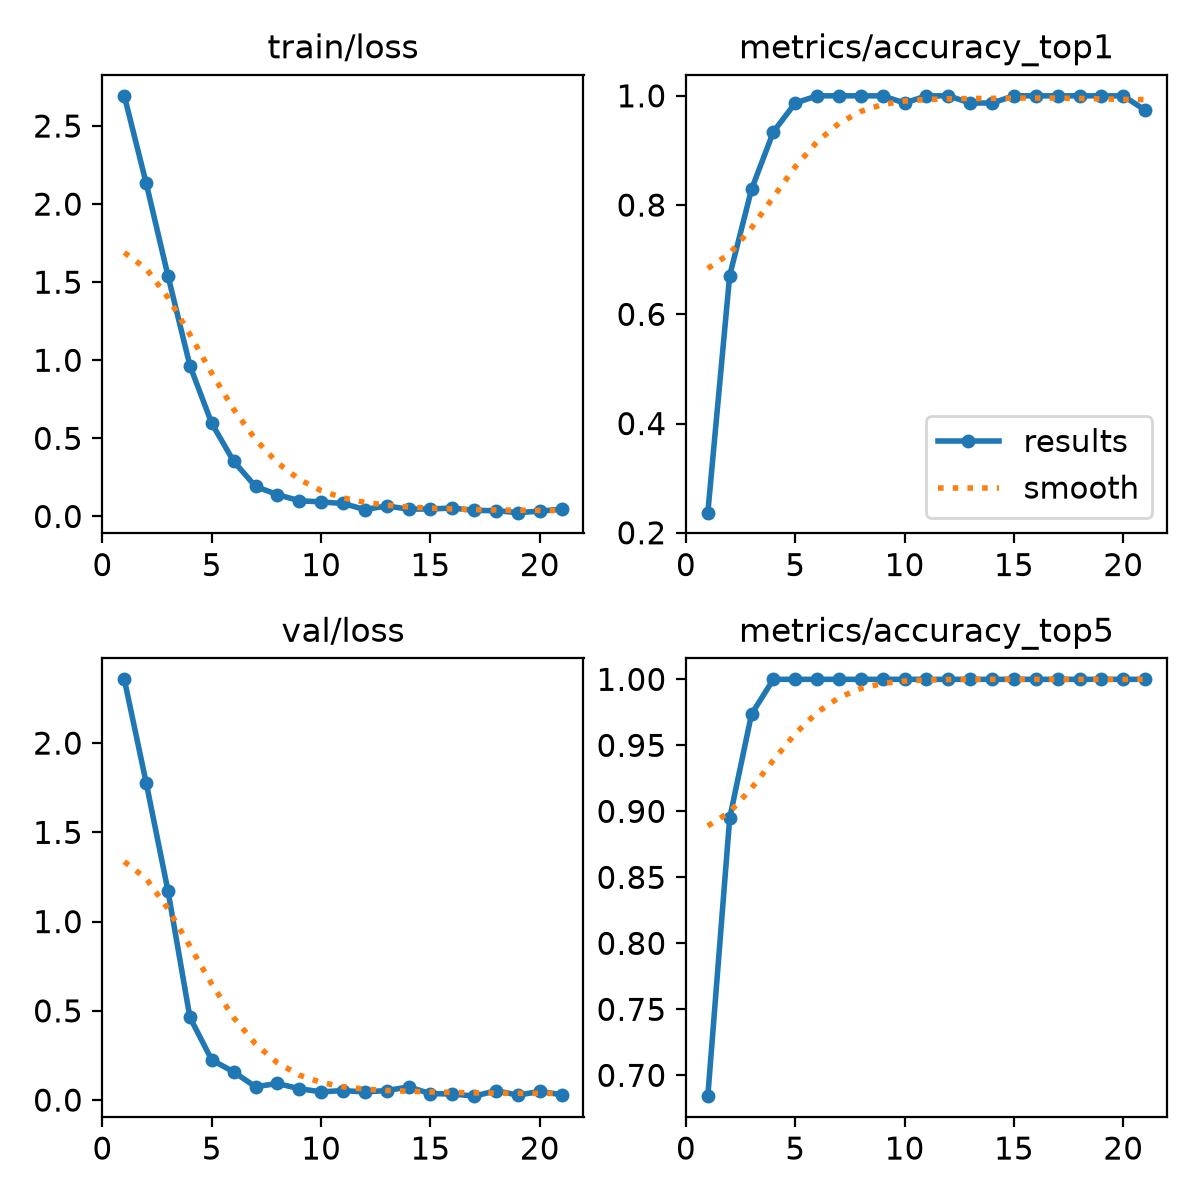

Source data for this figure (header and first rows):
epoch, time, train/loss, metrics/accuracy_top1, metrics/accuracy_top5, val/loss, lr/pg0, lr/pg1, lr/pg2
1, 14.84, 2.693, 0.2368, 0.6842, 2.357, 0.0001578, 0.0001578, 0.0001578
2, 28.37, 2.134, 0.6711, 0.8947, 1.778, 0.0003276, 0.0003276, 0.0003276
3, 40.92, 1.539, 0.8289, 0.9737, 1.171, 0.0004917, 0.0004917, 0.0004917
4, 54, 0.9659, 0.9342, 1, 0.4635, 0.0005, 0.0005, 0.0005
5, 66.65, 0.5955, 0.9868, 1, 0.225, 0.0004913, 0.0004913, 0.0004913
6, 93.62, 0.3532, 1, 1, 0.1577, 0.0004826, 0.0004826, 0.0004826
7, 111.3, 0.1921, 1, 1, 0.0748, 0.0004739, 0.0004739, 0.0004739
8, 123.7, 0.1397, 1, 1, 0.09306, 0.0004652, 0.0004652, 0.0004652
9, 136, 0.1007, 1, 1, 0.06368, 0.0004566, 0.0004566, 0.0004566
10, 148.5, 0.09286, 0.9868, 1, 0.04615, 0.0004479, 0.0004479, 0.0004479
11, 163.2, 0.08297, 1, 1, 0.05325, 0.0004392, 0.0004392, 0.0004392
12, 176.1, 0.04427, 1, 1, 0.04552, 0.0004305, 0.0004305, 0.0004305
13, 189, 0.06683, 0.9868, 1, 0.05343, 0.0004219, 0.0004219, 0.0004219
14, 202.8, 0.04663, 0.9868, 1, 0.07381, 0.0004132, 0.0004132, 0.0004132
15, 221.5, 0.04753, 1, 1, 0.036, 0.0004045, 0.0004045, 0.0004045
16, 236, 0.05415, 1, 1, 0.03455, 0.0003958, 0.0003958, 0.0003958
17, 248.6, 0.03826, 1, 1, 0.02201, 0.0003871, 0.0003871, 0.0003871
18, 261, 0.0372, 1, 1, 0.05239, 0.0003785, 0.0003785, 0.0003785
19, 273.6, 0.02416, 1, 1, 0.02781, 0.0003698, 0.0003698, 0.0003698
20, 286.6, 0.03374, 1, 1, 0.04859, 0.0003611, 0.0003611, 0.0003611
21, 300.3, 0.04635, 0.9737, 1, 0.03009, 0.0003524, 0.0003524, 0.0003524
